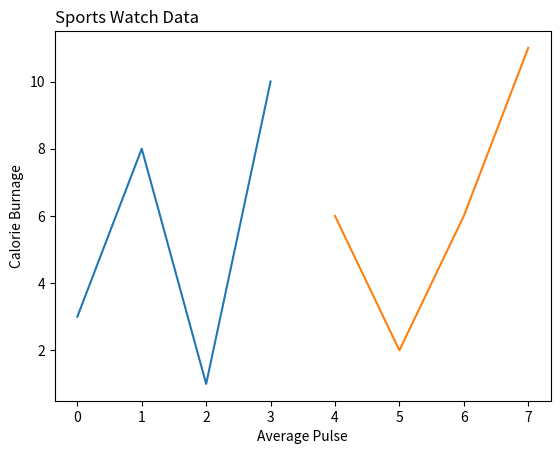

Reproduce this figure in Python.
import matplotlib.pyplot as plt
import numpy
# x = numpy.array([3,8,10,11])
# y = numpy.array([4,3,4,3])
# plt.plot(x,color = 'g')
# plt.plot(y,marker= 'o',color = 'r')
# plt.show()
#------------------------------------------
z = numpy.array([0,1,2,3])
z1 = numpy.array([3,8,1,10])
z3  = numpy.array([4,5,6,7])
z4  = numpy.array([6,2,6,11])
plt.plot(z,z1,z3,z4)
plt.title("Sports Watch Data", loc = 'left') # 为绘图创建标题
plt.xlabel("Average Pulse")
plt.ylabel("Calorie Burnage")
plt.show()
